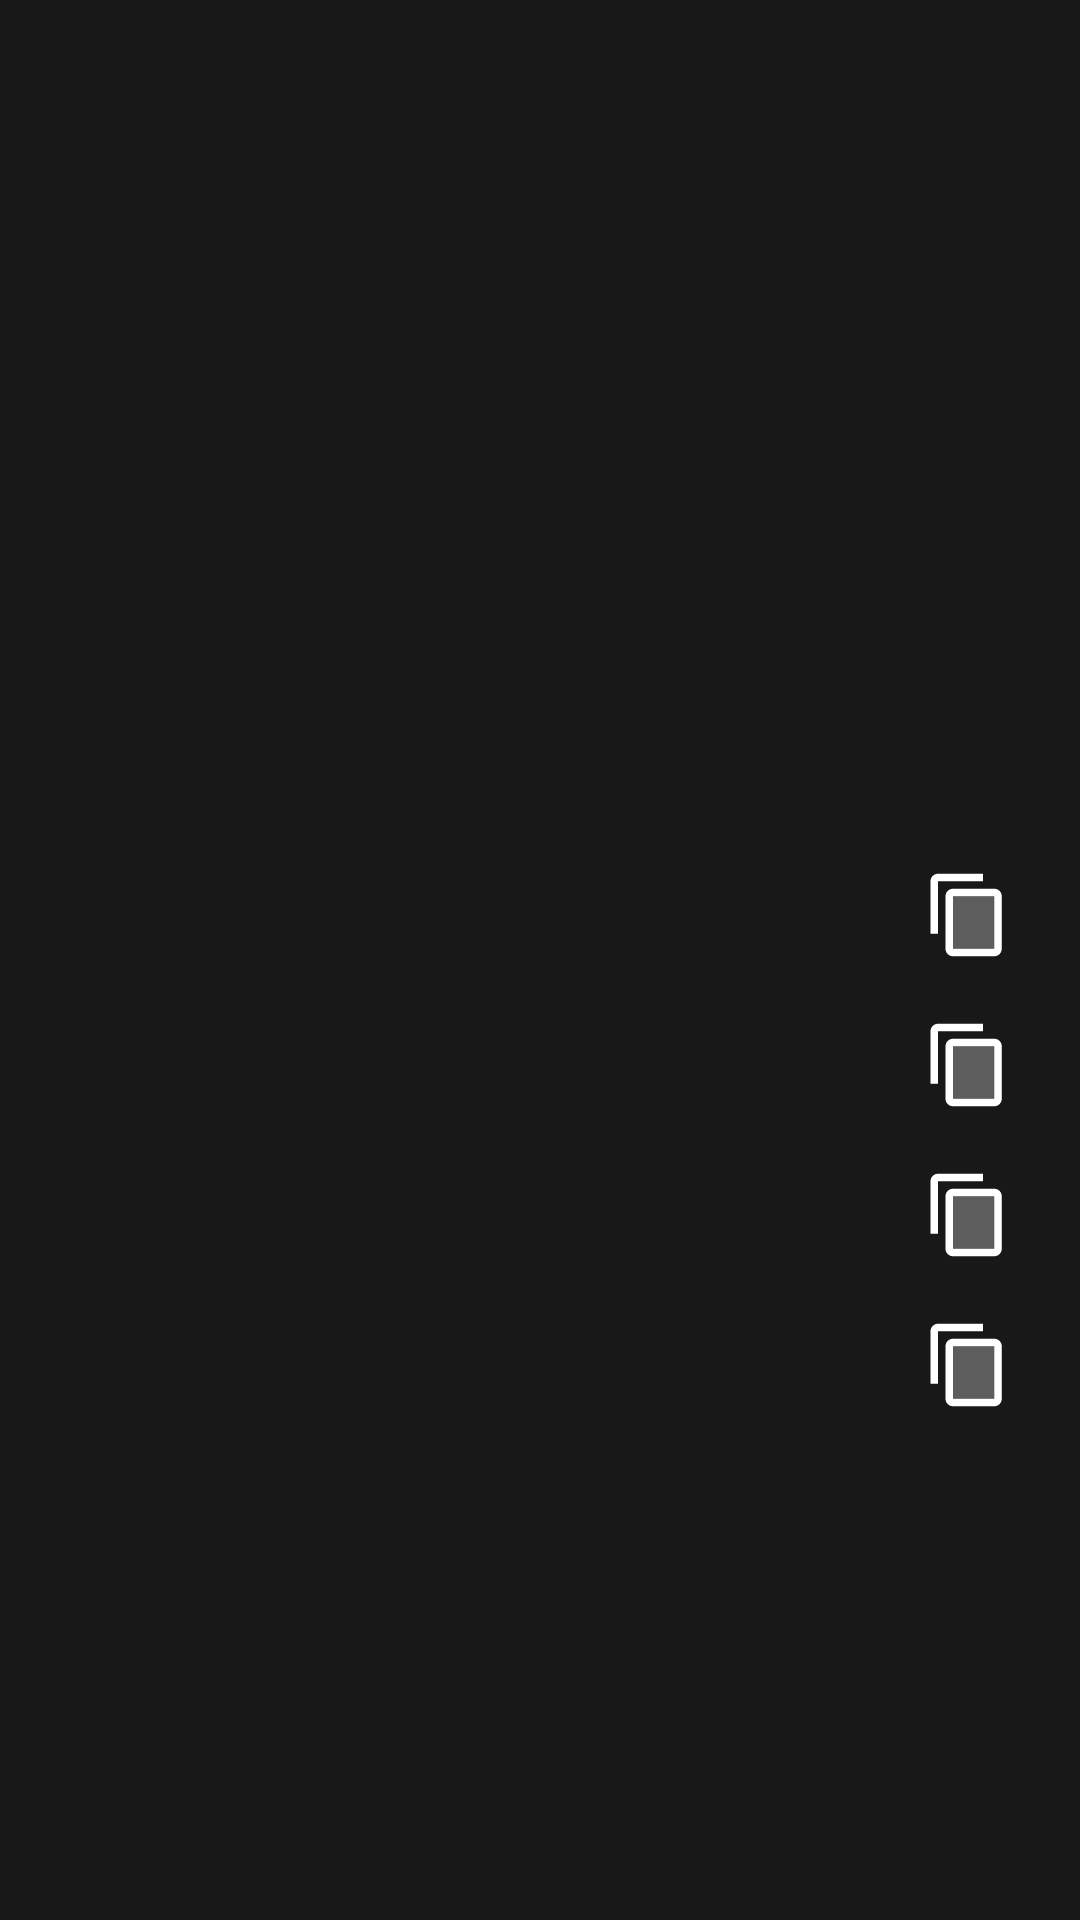

Layout XML and referenced resources for this Android screen:
<!-- AndroidManifest.xml: application theme Theme.NeoflexAdmin -->
<!-- res/layout/activity_movie_details.xml -->
<?xml version="1.0" encoding="utf-8"?>
<LinearLayout xmlns:android="http://schemas.android.com/apk/res/android"
    xmlns:app="http://schemas.android.com/apk/res-auto"
    xmlns:tools="http://schemas.android.com/tools"
    android:layout_width="match_parent"
    android:layout_height="match_parent"
    android:background="@color/dark_black"
    android:orientation="vertical"
    android:padding="20dp"
    tools:context=".ui.MovieDetailsActivity">

    <ImageView
        android:id="@+id/imageView"
        android:layout_width="200dp"
        android:layout_height="250dp"
        android:layout_gravity="center"
        />

    <LinearLayout
        android:layout_width="match_parent"
        android:layout_height="wrap_content"
        android:layout_marginTop="20dp"
        android:orientation="horizontal">

        <TextView
            android:id="@+id/titleTv"
            android:layout_width="match_parent"
            android:layout_height="wrap_content"
            android:layout_weight="1"
            android:textColor="@color/white"
            android:layout_gravity="center"
            android:layout_marginRight="15dp"
            android:textSize="16sp" />

        <ImageView
            android:id="@+id/titleBtn"
            android:layout_width="wrap_content"
            android:layout_height="wrap_content"
            android:layout_weight="1"
            android:src="@drawable/ic_copy"
            android:layout_gravity="center"
            android:minWidth="70dp"
            />

    </LinearLayout>

    <LinearLayout
        android:layout_width="match_parent"
        android:layout_height="wrap_content"
        android:layout_marginTop="20dp"
        android:orientation="horizontal">

        <TextView
            android:id="@+id/idTv"
            android:layout_width="match_parent"
            android:layout_height="wrap_content"
            android:layout_weight="1"
            android:textColor="@color/white"
            android:layout_gravity="center"
            android:layout_marginRight="15dp"
            android:textSize="16sp" />

        <ImageView
            android:id="@+id/idBtn"
            android:layout_width="wrap_content"
            android:layout_height="wrap_content"
            android:layout_weight="1"
            android:src="@drawable/ic_copy"
            android:layout_gravity="center"
            android:minWidth="70dp"
            />

    </LinearLayout>

    <LinearLayout
        android:layout_width="match_parent"
        android:layout_height="wrap_content"
        android:layout_marginTop="20dp"
        android:orientation="horizontal">

        <TextView
            android:id="@+id/imageTv"
            android:layout_width="match_parent"
            android:layout_height="wrap_content"
            android:layout_weight="1"
            android:textColor="@color/white"
            android:layout_gravity="center"
            android:layout_marginRight="15dp"
            android:textSize="16sp" />

        <ImageView
            android:id="@+id/imageBtn"
            android:layout_width="wrap_content"
            android:layout_height="wrap_content"
            android:layout_weight="1"
            android:src="@drawable/ic_copy"
            android:layout_gravity="center"
            android:minWidth="70dp"
            />

    </LinearLayout>

    <LinearLayout
        android:layout_width="match_parent"
        android:layout_height="wrap_content"
        android:layout_marginTop="20dp"
        android:orientation="horizontal">

        <TextView
            android:id="@+id/imageFullTv"
            android:layout_width="match_parent"
            android:layout_height="wrap_content"
            android:layout_weight="1"
            android:textColor="@color/white"
            android:layout_gravity="center"
            android:layout_marginRight="15dp"
            android:textSize="16sp" />

        <ImageView
            android:id="@+id/imageFullBtn"
            android:layout_width="wrap_content"
            android:layout_height="wrap_content"
            android:layout_weight="1"
            android:src="@drawable/ic_copy"
            android:layout_gravity="center"
            android:minWidth="70dp"
            />

    </LinearLayout>


</LinearLayout>
<!-- resources referenced by this layout -->
<resources>
  <color name="dark_black">#181818</color>
  <color name="white">#FFFFFFFF</color>
  <!-- drawable ic_copy (drawable) -->
  <vector android:height="30dp" android:tint="#FFFFFF"
      android:viewportHeight="24" android:viewportWidth="24"
      android:width="30dp" xmlns:android="http://schemas.android.com/apk/res/android">
      <path android:fillAlpha="0.3"
          android:fillColor="@android:color/white"
          android:pathData="M8,7h11v14H8z" android:strokeAlpha="0.3"/>
      <path android:fillColor="@android:color/white" android:pathData="M16,1L4,1c-1.1,0 -2,0.9 -2,2v14h2L4,3h12L16,1zM19,5L8,5c-1.1,0 -2,0.9 -2,2v14c0,1.1 0.9,2 2,2h11c1.1,0 2,-0.9 2,-2L21,7c0,-1.1 -0.9,-2 -2,-2zM19,21L8,21L8,7h11v14z"/>
  </vector>
  <style name="Theme.NeoflexAdmin" parent="Theme.MaterialComponents.DayNight.DarkActionBar">
          
          <item name="colorPrimary">@color/purple_500</item>
          <item name="colorPrimaryVariant">@color/purple_700</item>
          <item name="colorOnPrimary">@color/white</item>
          
          <item name="colorSecondary">@color/teal_200</item>
          <item name="colorSecondaryVariant">@color/teal_700</item>
          <item name="colorOnSecondary">@color/black</item>
          
          <item name="android:statusBarColor" tools:targetApi="l">?attr/colorPrimaryVariant</item>
          
      </style>
  <color name="purple_500">#FF6200EE</color>
  <color name="purple_700">#FF3700B3</color>
  <color name="teal_200">#FF03DAC5</color>
  <color name="teal_700">#FF018786</color>
  <color name="black">#FF000000</color>
</resources>
